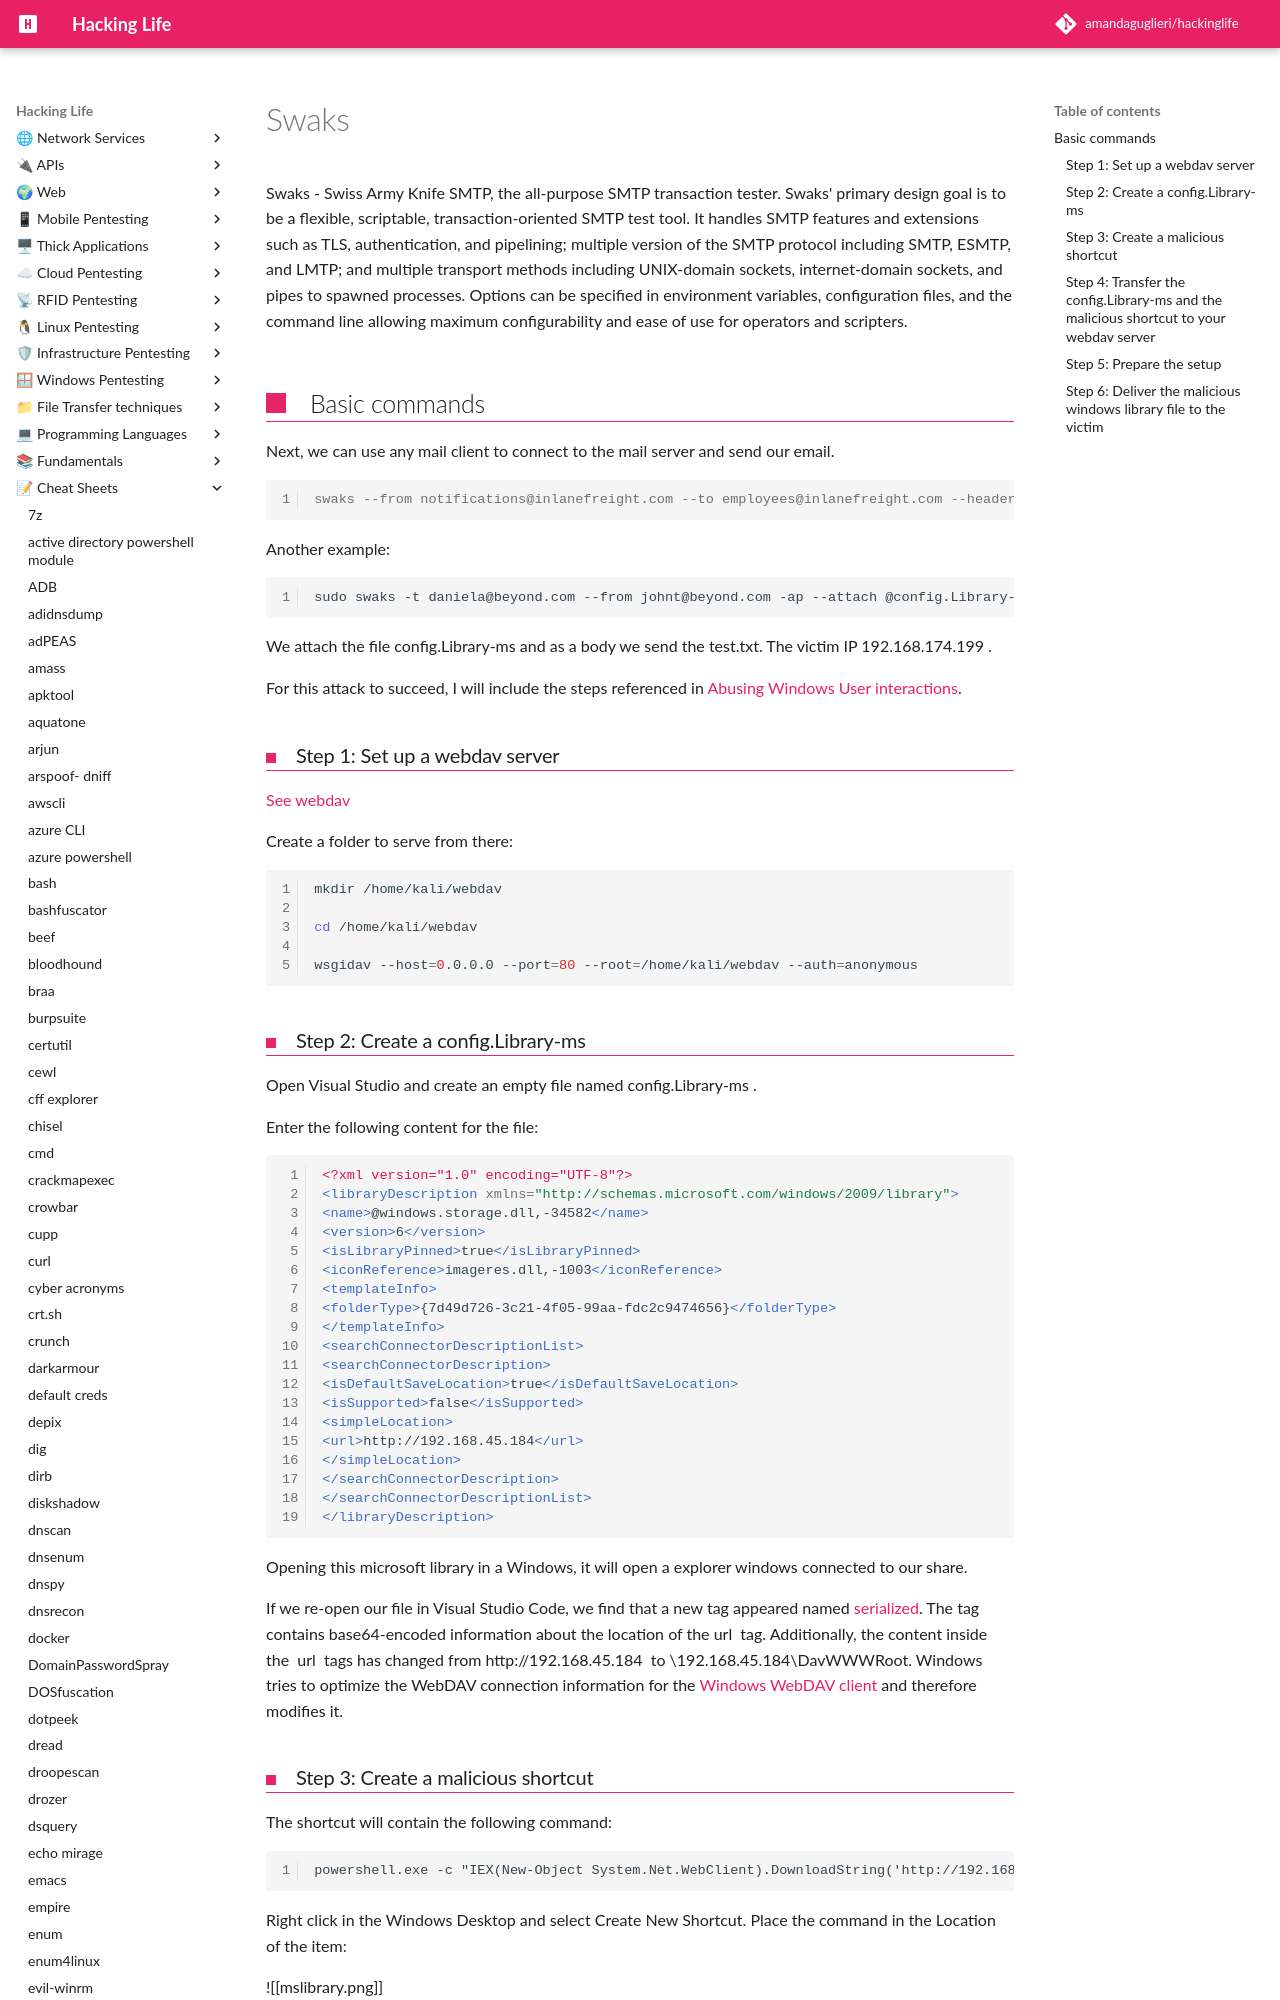

repository: amandaguglieri/hackinglife · page: swaks/index.html · generator: mkdocs

---
title: swaks
author: amandaguglieri
TableOfContents: true
draft: false
tags:
  - pentesting
  - tools
  - SMTP
  - server
---
# Swaks

Swaks - Swiss Army Knife SMTP, the all-purpose SMTP transaction tester.     Swaks' primary design goal is to be a flexible, scriptable, transaction-oriented SMTP test tool.  It handles SMTP features and extensions such as TLS, authentication, and pipelining; multiple version of the SMTP protocol including SMTP, ESMTP, and LMTP; and multiple transport methods including UNIX-domain sockets, internet-domain sockets, and pipes to spawned processes.  Options can be specified in environment variables, configuration files, and the command line allowing maximum configurability and ease of use for operators and scripters.
